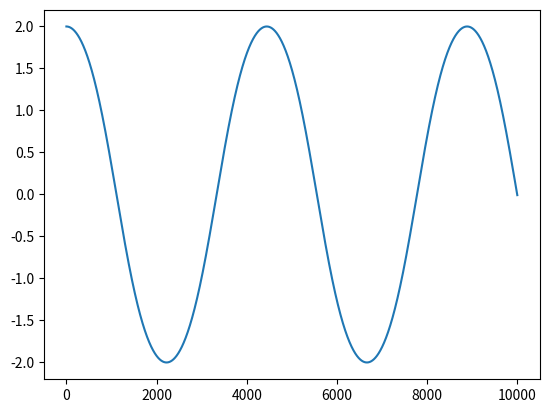

The script that saved this image:
from matplotlib import pyplot as plt
import numpy as np

N = int(10e3)
t = 3
dt = t/N

g = 9.81
l = 0.25

time = np.zeros(N)

theta = np.zeros(N)
theta_d = np.zeros(N)
theta_dd = np.zeros(N)

theta[0] = 2

for i in range(1, N):
    time[i] = time[i-1] + dt

    theta_dd[i] = -g/l * np.sin(theta[i-1])
    theta_d[i] = theta_d[i-1] + theta_dd[i] * dt
    theta[i] = theta[i-1] + theta_d[i] * dt

plt.plot(theta)
plt.show()


